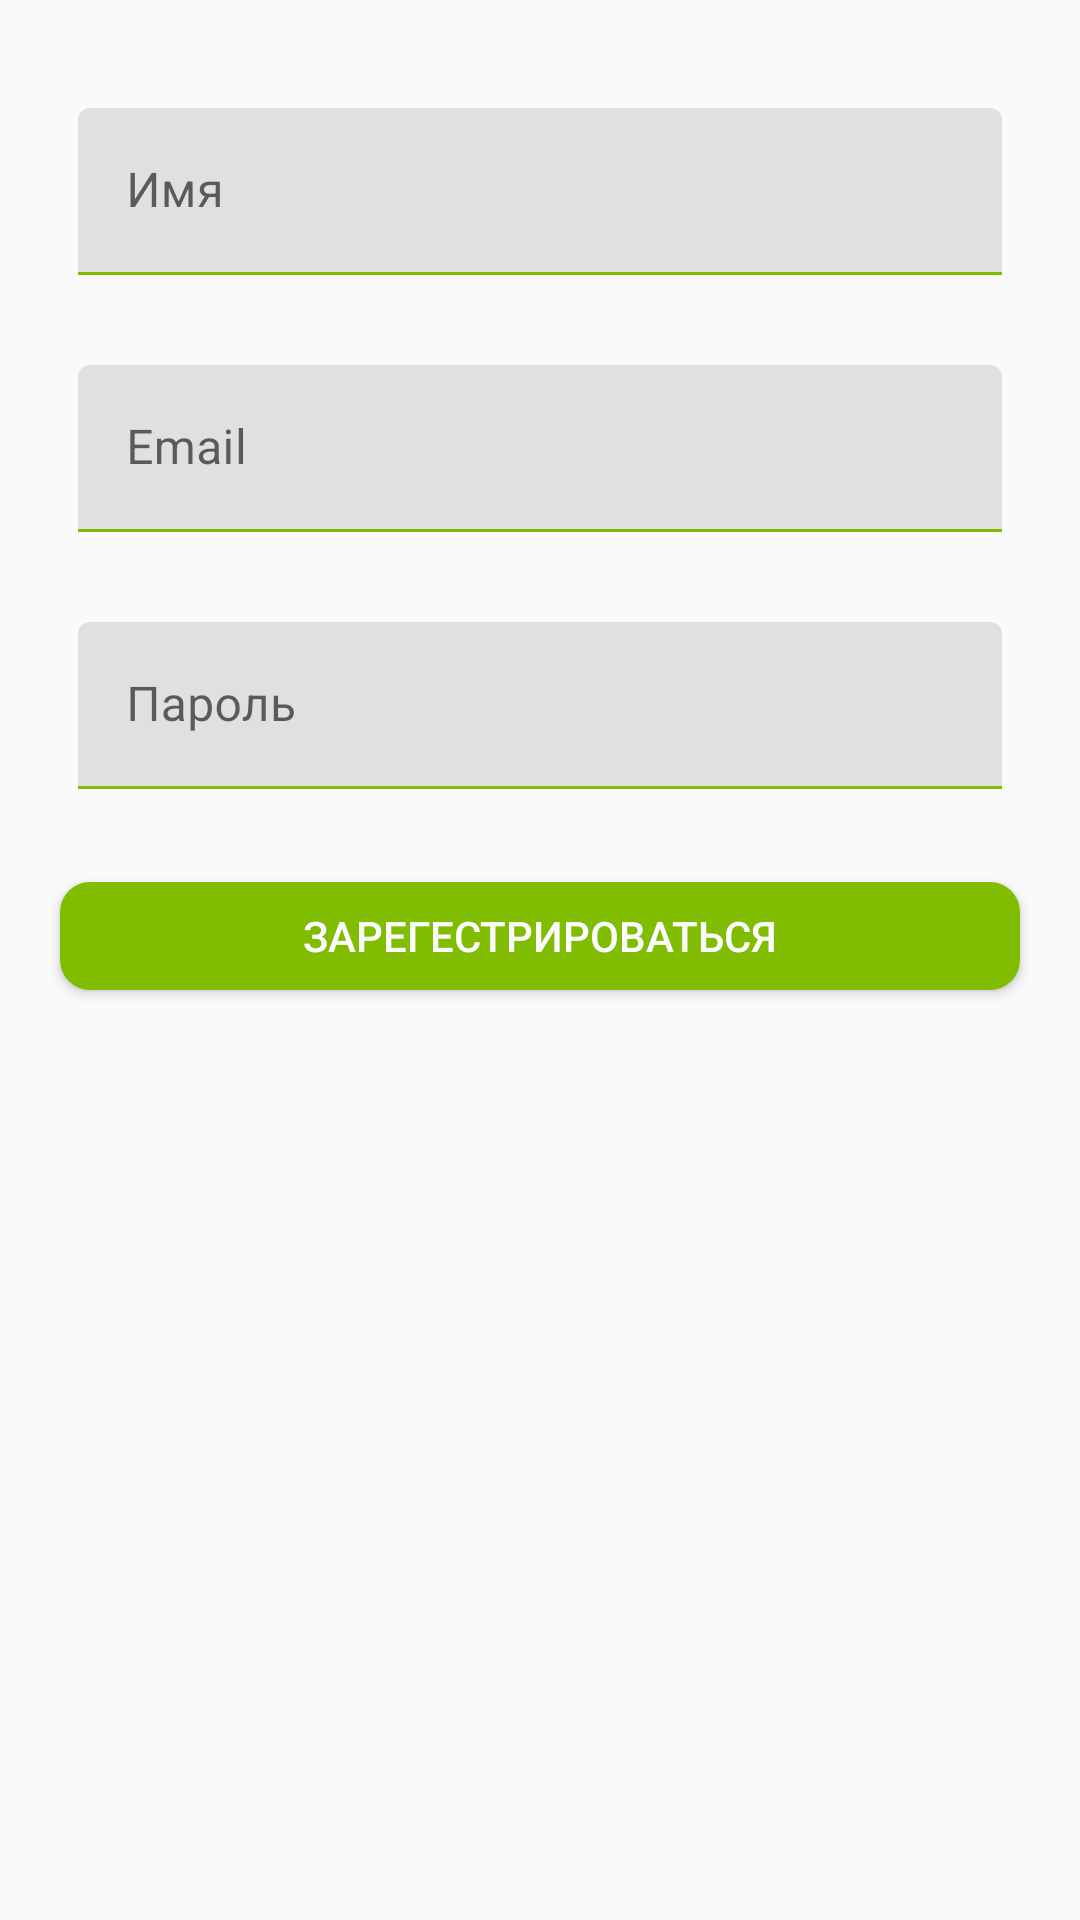

Here is an Android app screen rendered from its layout file. Give the layout XML and the strings, colors and styles it references.
<!-- AndroidManifest.xml: application theme AppTheme -->
<!-- res/layout/activity_register.xml -->
<?xml version="1.0" encoding="utf-8"?>
<androidx.constraintlayout.widget.ConstraintLayout xmlns:android="http://schemas.android.com/apk/res/android"
    xmlns:app="http://schemas.android.com/apk/res-auto"
    xmlns:tools="http://schemas.android.com/tools"
    android:layout_width="match_parent"
    android:layout_height="match_parent"
    tools:context=".RegisterActivity">


    <LinearLayout
        android:layout_width="match_parent"
        android:layout_height="wrap_content"
        android:gravity="center_horizontal"
        android:layout_below="@+id/toolbar"
        android:padding="16dp"
        android:orientation="vertical">











        <com.google.android.material.textfield.TextInputLayout
            style="@style/Widget.MaterialComponents.TextInputLayout.FilledBox"
            android:layout_width="match_parent"
            android:layout_height="wrap_content"
            android:layout_marginTop="10dp"
            android:backgroundTint="#859484"
            android:hint="Имя"
            android:padding="10dp"
            android:textColorHint="@color/selector_hint_text_color"
            app:boxStrokeColor="@color/selector_stroke_color"
            app:hintTextColor="@color/colorPrimary">

            <com.google.android.material.textfield.TextInputEditText
                android:id="@+id/userName"
                android:layout_width="match_parent"
                android:layout_height="match_parent"
                android:maxLines="1" />

        </com.google.android.material.textfield.TextInputLayout>

        <com.google.android.material.textfield.TextInputLayout
            style="@style/Widget.MaterialComponents.TextInputLayout.FilledBox"
            android:layout_width="match_parent"
            android:layout_height="wrap_content"
            android:layout_marginTop="10dp"
            android:backgroundTint="#859484"
            android:hint="Email"
            android:padding="10dp"
            android:textColorHint="@color/selector_hint_text_color"
            app:boxStrokeColor="@color/selector_stroke_color"
            app:hintTextColor="@color/colorPrimary">

            <com.google.android.material.textfield.TextInputEditText
                android:id="@+id/userEmail"
                android:layout_width="match_parent"
                android:layout_height="match_parent"
                android:maxLines="1" />

        </com.google.android.material.textfield.TextInputLayout>

        <com.google.android.material.textfield.TextInputLayout
            style="@style/Widget.MaterialComponents.TextInputLayout.FilledBox"
            android:layout_width="match_parent"
            android:layout_height="wrap_content"
            android:layout_marginTop="10dp"
            android:backgroundTint="#859484"
            android:hint="Пароль"
            android:padding="10dp"
            android:textColorHint="@color/selector_hint_text_color"
            app:boxStrokeColor="@color/selector_stroke_color"
            app:hintTextColor="@color/colorPrimary">

            <com.google.android.material.textfield.TextInputEditText
                android:id="@+id/userPassword"
                android:layout_width="match_parent"
                android:layout_height="match_parent"
                android:inputType="textPassword"
                android:maxLines="1" />

        </com.google.android.material.textfield.TextInputLayout>


        <androidx.appcompat.widget.AppCompatButton
            android:layout_width="match_parent"
            android:layout_height="wrap_content"
            android:text="Зарегестрироваться"
            android:id="@+id/btn_register"
            android:background="@drawable/btn_rounded_corner"
            android:layout_marginTop="15dp"
            android:textColor="@color/background"/>

    </LinearLayout>


</androidx.constraintlayout.widget.ConstraintLayout>
<!-- resources referenced by this layout -->
<resources>
  <color name="background">#FCFCFF</color>
  <color name="colorPrimary">#80bd01</color>
  <!-- drawable btn_rounded_corner (drawable) -->
  <?xml version="1.0" encoding="utf-8"?>
  <inset xmlns:android="http://schemas.android.com/apk/res/android"
      android:insetBottom="6dp"
      android:insetLeft="4dp"
      android:insetRight="4dp"
      android:insetTop="6dp">
      <ripple android:color="?attr/colorControlHighlight">
          <item>
              <shape android:shape="rectangle"
                  android:tint="@color/colorPrimary">
                  <corners android:radius="10dp"/>
                  <solid android:color="#2D38A7"/>
              </shape>
          </item>
      </ripple>
  </inset>
  <style name="AppTheme" parent="Theme.MaterialComponents.Light.DarkActionBar.Bridge">
          
          <item name="colorPrimary">@color/colorPrimary</item>
          <item name="colorPrimaryDark">@color/colorPrimaryDark</item>
          <item name="colorAccent">@color/colorAccent</item>
      </style>
  <color name="colorPrimaryDark">#3A756A</color>
  <color name="colorAccent">#80bd01</color>
</resources>
